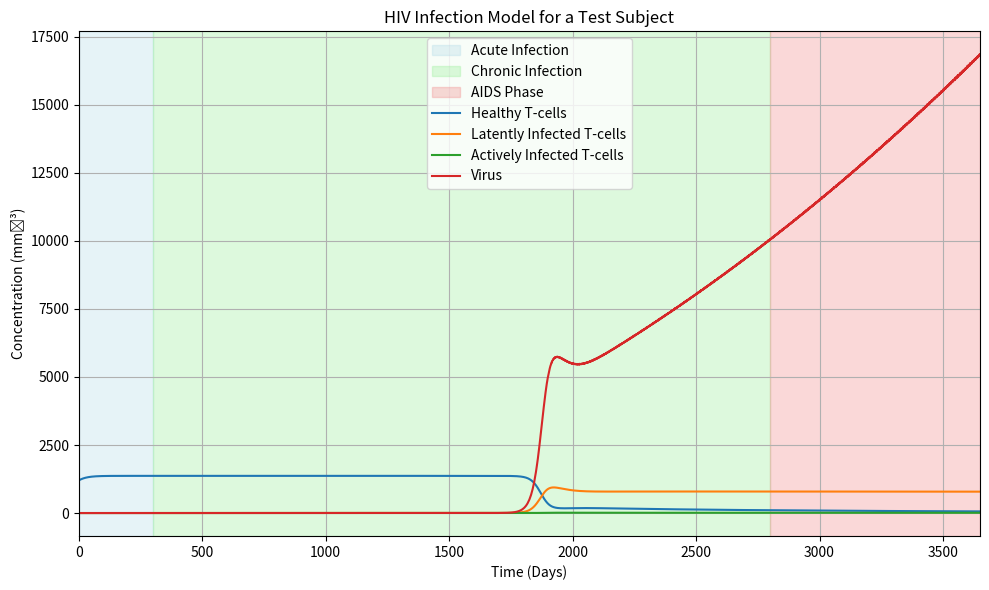

The script that saved this image:
#!/usr/bin/env python3
# -*- coding: utf-8 -*-
"""
Figure 4: A person with a really strong/resilient immune system (high T0, slow virus replication, longer T-cell life)
"""

import numpy as np
import matplotlib.pyplot as plt
from scipy.integrate import solve_ivp

def run_hiv_model(
    # inital conditions
    T0=600, # healthy T-cells
    T10=0, # latently infected T-cells
    T20=0, # actively infected T-cells
    V0=1e-3, # free virus
    
    #parameters
    s=10, # supply rate of T-cells from the thymus (day^-1mm^-3)
    r=0.03, # growth rate parameter of T-cells (day^-1)
    muT=0.02, # death rate parameter of T-cells (day^-1)
    k1=2.4e-5, # infection rate parameter of the virsu (mm^-3day^-1)
    k2=0.003, # rate of transforming from T1 to T2 (day^-1)
    mub=0.24, # death rate parameter of infected T-cells (day^-1)
    muv=2.4, # viral clearance rate parameter (day^-1)
    N=100, # bursting number parameter
    b=316, #scale of virus in the bloodstream at which saturation takes place (mm^-3)
    Tmax=1500, # max T-cell count

    # time period
    tf=3650, # time period
    n=10000 # distribution
):
    Inits = [T0, T10, T20, V0]

    def model(t, y):
        T, T1, T2, V = y
        growth_constant = (N * mub * t**2) / (b**2 + t)
        dT_dt = s + r * T * (1 - (T + T1 + T2)/Tmax) - muT*T - k1*V*T
        dT1_dt = k1*V*T - muT*T1 - k2*T1
        dT2_dt = k2*T1 - mub*T2
        dV_dt = growth_constant * T2 - k1*V*T - muv*V
        return [dT_dt, dT1_dt, dT2_dt, dV_dt]

    times = np.linspace(0, tf, n)
    sol = solve_ivp(model, [0, tf], Inits, t_eval=times, method='RK45')

    labels = ['Healthy T-cells', 'Latently Infected T-cells', 'Actively Infected T-cells', 'Virus']
    fig, ax = plt.subplots(figsize=(10, 6))
    ax.set_title('HIV Infection Model for a Test Subject')

    ax.axvspan(0, 300, color='lightblue', alpha=0.3, label='Acute Infection')
    ax.axvspan(300, 2800, color='lightgreen', alpha=0.3, label='Chronic Infection')
    ax.axvspan(2800, tf, color='lightcoral', alpha=0.3, label='AIDS Phase')

    for i in range(len(sol.y)):
        ax.plot(sol.t, sol.y[i], label=labels[i])

    handles, lbls = ax.get_legend_handles_labels()
    by_label = dict(zip(lbls, handles))
    ax.legend(by_label.values(), by_label.keys())

    plt.xlabel('Time (Days)')
    plt.ylabel('Concentration (mm⁻³)')
    plt.grid(True)
    plt.xlim(0, tf)
    plt.tight_layout()
    plt.show()


run_hiv_model(T0=1200, k1=1e-5, muT=0.01, muv=1.8)